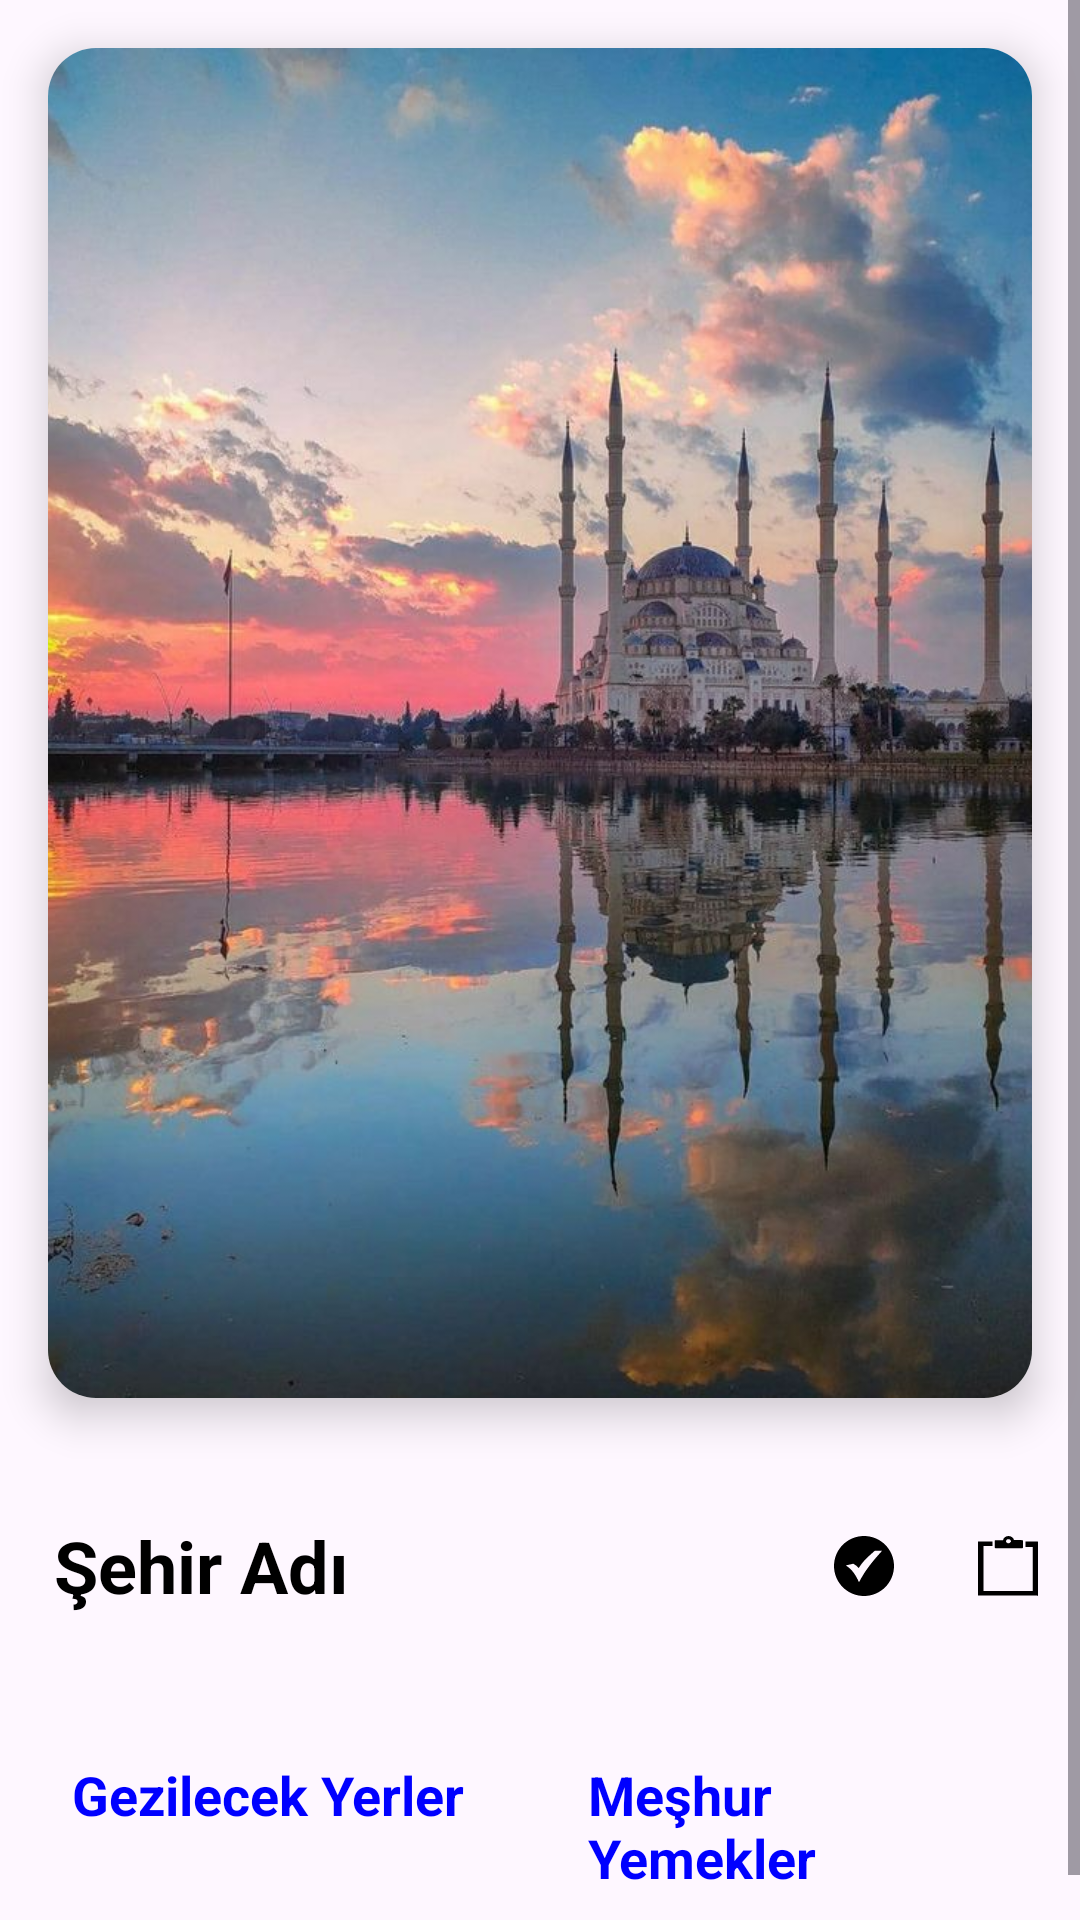

Android layout source for this screen:
<!-- AndroidManifest.xml: application theme Theme.Turkey -->
<!-- res/layout/fragment_city_detail.xml -->
<?xml version="1.0" encoding="utf-8"?>
<ScrollView xmlns:android="http://schemas.android.com/apk/res/android"
    xmlns:tools="http://schemas.android.com/tools"
    xmlns:app="http://schemas.android.com/apk/res-auto"
    android:layout_width="match_parent"
    android:layout_height="match_parent"
    tools:context=".views.CityDetail">

    <LinearLayout
        android:layout_width="match_parent"
        android:layout_height="wrap_content"
        android:orientation="vertical">
        <androidx.cardview.widget.CardView
            android:layout_width="wrap_content"
            android:layout_height="wrap_content"
            android:layout_margin="16dp"
            app:cardCornerRadius="16dp"
            app:cardElevation="8dp"
            app:layout_constraintEnd_toEndOf="parent"
            app:layout_constraintStart_toStartOf="parent"
            app:layout_constraintTop_toTopOf="parent"
            >

        <ImageView
            android:id="@+id/imageViewCity"
            android:layout_width="match_parent"
            android:layout_height="450dp"
            android:scaleType="centerCrop"
            android:src="@drawable/adana"

             />
            <androidx.viewpager2.widget.ViewPager2
                android:id="@+id/viewPagerCityImages"
                android:layout_width="match_parent"
                android:layout_height="450dp"
                 />
        </androidx.cardview.widget.CardView>

        <LinearLayout
            android:layout_width="match_parent"
            android:layout_height="wrap_content"
            android:orientation="horizontal"
            android:gravity="center_vertical"
            android:paddingVertical="16dp">

            <TextView
                android:id="@+id/textViewCityName"
                android:layout_width="0dp"
                android:layout_height="wrap_content"
                android:layout_weight="1"
                android:text="Şehir Adı"
                android:layout_marginLeft="10dp"
                android:textColor="@color/black"
                android:textStyle="bold"
                android:textSize="24sp"
                android:paddingStart="8dp" />

            <com.google.android.material.button.MaterialButton
                android:id="@+id/buttonCheckAdd"
                style="@style/Widget.Material3.Button.IconButton"
                android:layout_width="wrap_content"
                android:layout_height="wrap_content"
                app:icon="@drawable/check"
                app:iconTint="@color/black" />

            <com.google.android.material.button.MaterialButton
                android:id="@+id/buttonVisitAdd"
                style="@style/Widget.Material3.Button.IconButton"
                android:layout_width="wrap_content"
                android:layout_height="wrap_content"
                app:icon="@drawable/visit"
                app:iconTint="@color/black" />
        </LinearLayout>

        <LinearLayout
            android:layout_width="match_parent"
            android:layout_height="wrap_content"
            android:orientation="horizontal"
            android:padding="8dp">

            <LinearLayout
                android:layout_width="0dp"
                android:layout_height="wrap_content"
                android:layout_weight="1"
                android:orientation="vertical"
                android:padding="8dp">

                <TextView
                    android:id="@+id/textViewVisitPlacesHeader"
                    android:layout_width="match_parent"
                    android:layout_height="wrap_content"
                    android:text="Gezilecek Yerler"
                    android:textColor="@color/blue"
                    android:textSize="18sp"
                    android:textStyle="bold"
                    android:paddingVertical="8dp"
                    android:background="?attr/selectableItemBackground"
                    android:clickable="true"
                    android:focusable="true"
                    android:padding="8dp" />

            </LinearLayout>

            <LinearLayout
                android:layout_width="0dp"
                android:layout_height="wrap_content"
                android:layout_weight="1"
                android:orientation="vertical"
                android:padding="8dp">

                <TextView
                    android:id="@+id/textViewFamousFoodsHeader"
                    android:layout_width="match_parent"
                    android:layout_height="wrap_content"
                    android:text="Meşhur Yemekler"
                    android:textColor="@color/blue"
                    android:textSize="18sp"
                    android:textStyle="bold"
                    android:paddingVertical="8dp"
                    android:background="?attr/selectableItemBackground"
                    android:clickable="true"
                    android:focusable="true"
                    android:padding="8dp" />
            </LinearLayout>
        </LinearLayout>

        <LinearLayout
            android:layout_width="match_parent"
            android:layout_height="match_parent"
            android:orientation="vertical">

        <TextView
            android:id="@+id/textViewVisitPlaces"
            android:layout_width="match_parent"
            android:layout_height="match_parent"
            android:visibility="gone"
            android:textColor="@android:color/black"
            android:textSize="15sp"
            android:singleLine="false"
            android:maxLines="100"
            android:lines="60"
            android:layout_marginHorizontal="5dp"
            android:padding="8dp"
            android:linksClickable="true"
            android:focusable="true"
            android:background="@drawable/rounded_corner_background" />
        <TextView
            android:id="@+id/textViewFamousFoods"
            android:layout_width="match_parent"
            android:layout_height="wrap_content"
            android:visibility="gone"
            android:layout_marginHorizontal="5dp"
            android:textColor="@android:color/black"
            android:textSize="15sp"
            android:lineSpacingExtra="4dp"
            android:padding="8dp"
            android:background="@drawable/rounded_corner_background" />
        </LinearLayout>

    </LinearLayout>

</ScrollView>
<!-- resources referenced by this layout -->
<resources>
  <color name="black">#FF000000</color>
  <color name="blue">#0000FF</color>
  <!-- drawable adana: png bitmap (drawable, 93472 bytes) -->
  <!-- drawable check (drawable) -->
  <vector xmlns:android="http://schemas.android.com/apk/res/android" android:height="40dp" android:viewportHeight="122.88" android:viewportWidth="122.88" android:width="40dp">
        
      <path android:fillColor="#3AAF3C" android:fillType="evenOdd" android:pathData="M61.44,0c33.93,0 61.44,27.51 61.44,61.44c0,33.93 -27.51,61.44 -61.44,61.44C27.51,122.88 0,95.37 0,61.44C0,27.51 27.51,0 61.44,0L61.44,0L61.44,0zM39.48,56.79c4.6,2.65 7.59,4.85 11.16,8.78c9.24,-14.88 19.28,-23.12 32.32,-34.83l1.28,-0.49h14.28C79.38,51.51 64.53,69.04 51.24,94.68c-6.92,-14.79 -13.09,-25 -26.88,-34.47L39.48,56.79L39.48,56.79z"/>
      
  </vector>
  <!-- drawable rounded_corner_background (drawable) -->
  <shape xmlns:android="http://schemas.android.com/apk/res/android"
      android:shape="rectangle">
      <corners android:radius="8dp" />
      <solid android:color="#D9D9D9" />
  </shape>
  <!-- drawable visit (drawable) -->
  <vector xmlns:android="http://schemas.android.com/apk/res/android"
      android:width="40dp"
      android:height="40dp"
      android:viewportWidth="99.81"
      android:viewportHeight="122.88">
  
      <path
          android:fillColor="#FF000000"
          android:fillType="evenOdd"
          android:pathData="M28.99,8.46h12.65C42.22,3.69 46.07,0 50.74,0c4.64,0 8.47,3.64 9.09,8.36l13.82,0.1c0.56,0 1.01,0.45 1.01,1.01V23.9c0,0.56 -0.45,1.01 -1.01,1.01l-44.65,0c-0.55,0 -1.01,-0.45 -1.01,-1.01l0,-14.43C27.98,8.91 28.43,8.46 28.99,8.46L28.99,8.46L28.99,8.46zM98.8,12.46h0.92v110.42l-0.92,0v-0.78H0V11.46h24.04v9.05H9.23v92.08H91.2V22.43H78.86V11.46h20.95L98.8,12.46L98.8,12.46zM46.98,12.61c0.62,0.85 1.51,1.69 2.45,2.12c0.77,0.23 1.61,0.25 2.39,0.04c1.22,-0.56 2.34,-1.91 2.86,-3.04c0.06,-0.32 0.1,-0.65 0.1,-1.01c0,-2.39 -1.83,-4.33 -4.09,-4.33c-2.26,0 -4.09,1.94 -4.09,4.33C46.61,11.44 46.74,12.08 46.98,12.61L46.98,12.61L46.98,12.61z" />
  
  </vector>
  <style name="Theme.Turkey" parent="Base.Theme.Turkey" />
  <style name="Base.Theme.Turkey" parent="Theme.Material3.Light.NoActionBar">
  
      </style>
</resources>
